Run: headless pygame with SDL's dummy video driver; simulated clock (each Clock.tick advances the game by its frame time, no real sleeping); random seed 0; keys injected as events and as key.get_pressed() state; mouse plan: one left click at the window centre at the start of phase 2, then a move to the lower-right quarter at the start of phase 3.
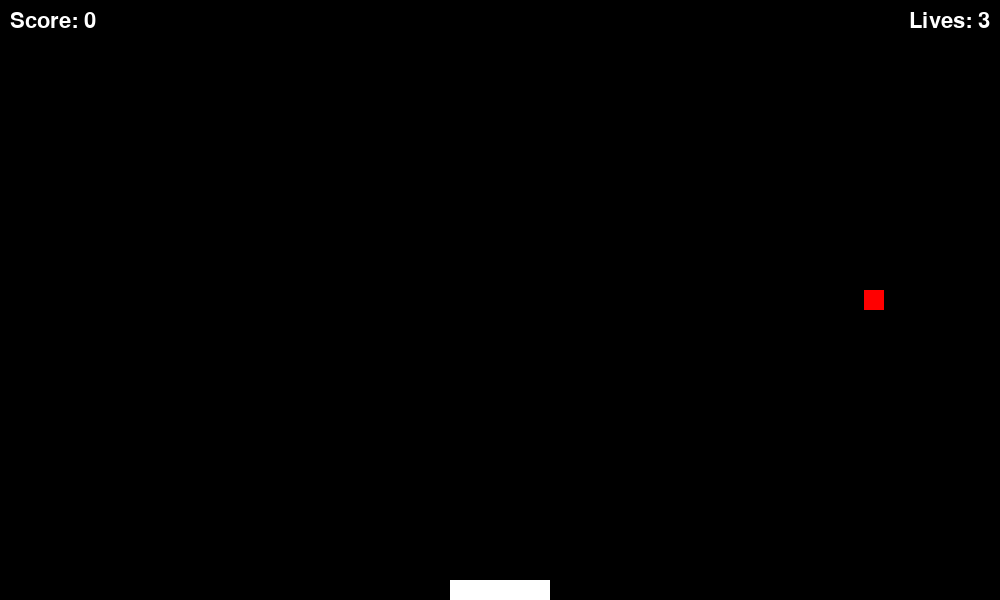
Frame 1 of 4 · flips 1–60 · no input
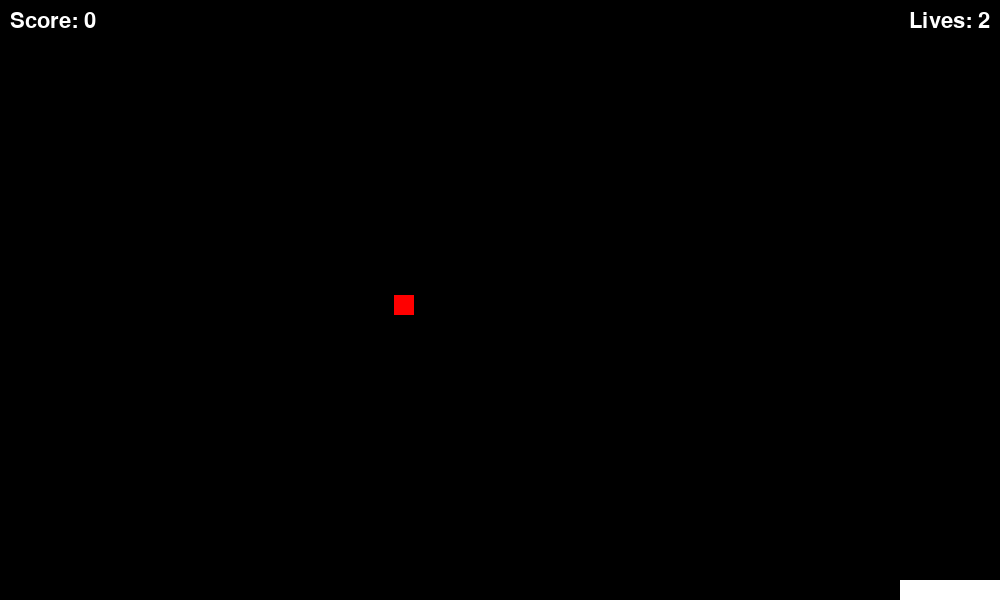
Frame 2 of 4 · flips 61–180 · clicked the window centre · tapped SPACE, RETURN · held RIGHT (→), D
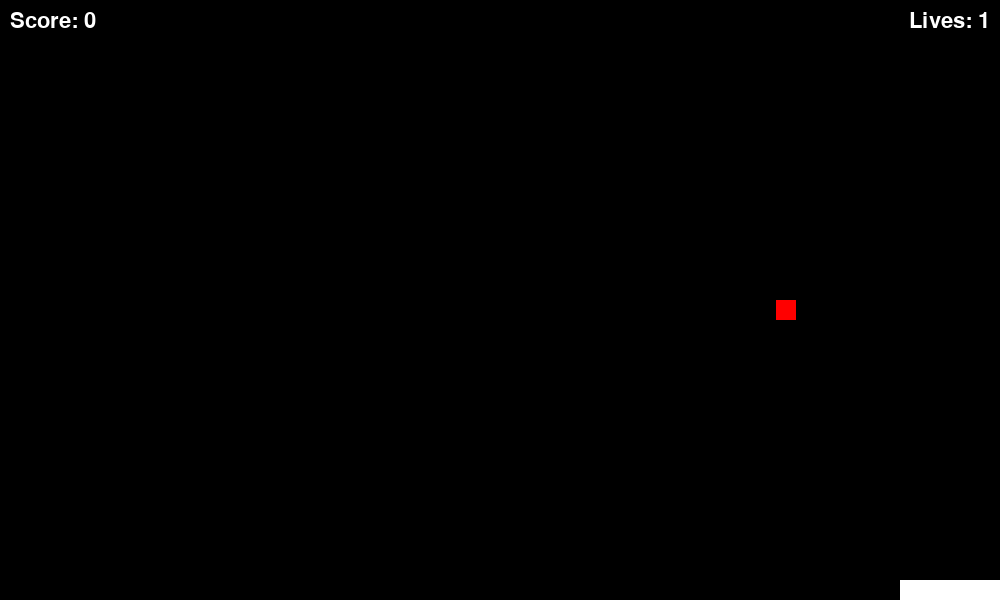
Frame 3 of 4 · flips 181–300 · moved the mouse to the lower-right quarter · held DOWN (↓), S
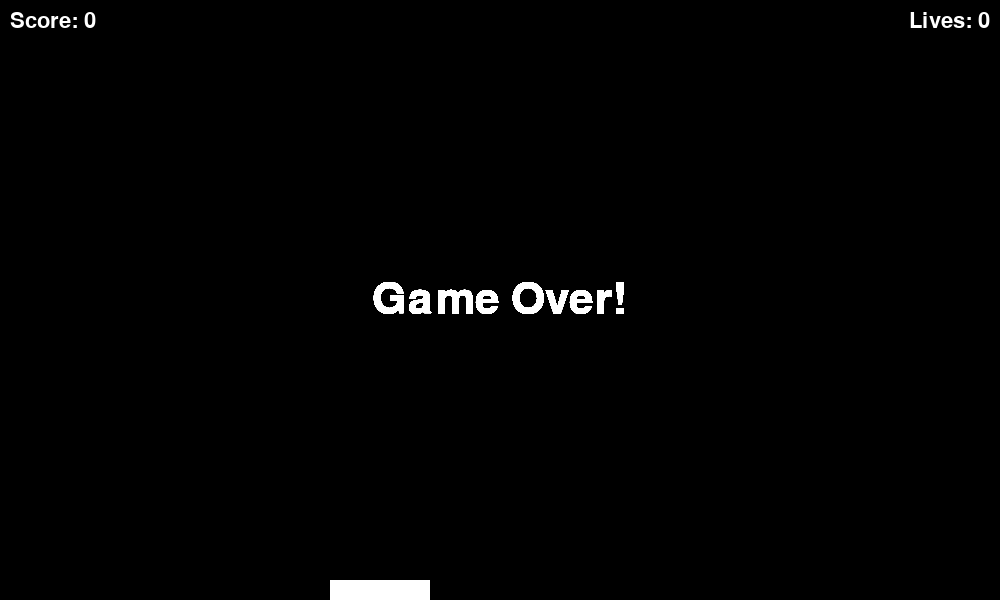
Frame 4 of 4 · flips 301–420 · held LEFT (←), A, UP (↑), W

The pygame program that drew these frames:

import pygame
import sys
import random

# initialize constants
SCREEN_WIDTH = 1000
SCREEN_HEIGHT = 600
CATCHER_WIDTH = 100
CATCHER_HEIGHT = 20
BALL_SIZE = 20
BALL_FALL_SPEED = 5
CATCHER_SPEED = 10
SCORE_FONT_SIZE = 32
GAME_OVER_FONT_SIZE = 64


class Catcher(pygame.sprite.Sprite):
    def __init__(self):
        super().__init__()
        self.surf = pygame.Surface((CATCHER_WIDTH, CATCHER_HEIGHT))
        self.surf.fill((255, 255, 255))
        self.rect = self.surf.get_rect(center=(SCREEN_WIDTH // 2, SCREEN_HEIGHT - CATCHER_HEIGHT // 2))

    def update(self, pressed_keys):
        if pressed_keys[pygame.K_LEFT]:
            self.rect.move_ip(-CATCHER_SPEED, 0)
        if pressed_keys[pygame.K_RIGHT]:
            self.rect.move_ip(CATCHER_SPEED, 0)

        if self.rect.left < 0:
            self.rect.left = 0
        if self.rect.right > SCREEN_WIDTH:
            self.rect.right = SCREEN_WIDTH


class Ball(pygame.sprite.Sprite):
    def __init__(self):
        super().__init__()
        self.surf = pygame.Surface((BALL_SIZE, BALL_SIZE))
        self.surf.fill((255, 0, 0))
        self.rect = self.surf.get_rect(center=(random.randint(BALL_SIZE // 2, SCREEN_WIDTH - BALL_SIZE // 2), 0))

    def update(self):
        self.rect.move_ip(0, BALL_FALL_SPEED)
        if self.rect.top > SCREEN_HEIGHT:
            self.kill()


class Game:
    def __init__(self):
        pygame.init()
        self.screen = pygame.display.set_mode((SCREEN_WIDTH, SCREEN_HEIGHT))
        self.clock = pygame.time.Clock()
        self.font_score = pygame.font.Font(None, SCORE_FONT_SIZE)
        self.font_game_over = pygame.font.Font(None, GAME_OVER_FONT_SIZE)
        self.reset_game()

    def reset_game(self):
        self.game_over = False
        self.lives = 3
        self.score = 0
        self.catcher = Catcher()
        self.balls = pygame.sprite.Group()
        self.all_sprites = pygame.sprite.Group()
        self.all_sprites.add(self.catcher)
        self.spawn_ball()

    def spawn_ball(self):
        new_ball = Ball()
        self.balls.add(new_ball)
        self.all_sprites.add(new_ball)

    def run(self):
        for event in pygame.event.get():
            if event.type == pygame.QUIT:
                return False

        if not self.game_over:
            pressed_keys = pygame.key.get_pressed()
            self.catcher.update(pressed_keys)

            if len(self.balls) < 1:
                self.spawn_ball()

            self.balls.update()

            collided_balls = pygame.sprite.spritecollide(self.catcher, self.balls, dokill=True)
            self.score += len(collided_balls)

            for ball in self.balls:
                if ball.rect.bottom > SCREEN_HEIGHT:
                    self.lives -= 1
                    ball.kill()
                    if self.lives <= 0:
                        self.game_over = True

            self.screen.fill((0, 0, 0))
            score_text = self.font_score.render(f'Score: {self.score}', True, (255, 255, 255))
            lives_text = self.font_score.render(f'Lives: {self.lives}', True, (255, 255, 255))
            self.screen.blit(score_text, (10, 10))
            self.screen.blit(lives_text, (SCREEN_WIDTH - lives_text.get_width() - 10, 10))
            for entity in self.all_sprites:
                self.screen.blit(entity.surf, entity.rect)
        else:
            game_over_text = self.font_game_over.render('Game Over!', True, (255, 255, 255))
            self.screen.blit(game_over_text, ((SCREEN_WIDTH - game_over_text.get_width()) // 2, (SCREEN_HEIGHT - game_over_text.get_height()) // 2))

            if pygame.mouse.get_pressed()[0]:  # Left mouse button
                self.reset_game()

        pygame.display.flip()
        self.clock.tick(30)
        return True


if __name__ == "__main__":
    game = Game()
    running = True
    while running:
        running = game.run()
    pygame.quit()
